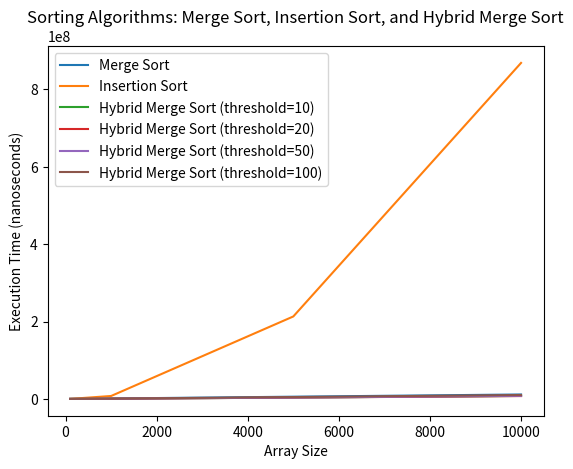

Source code (Python):
import random
import time
import matplotlib.pyplot as plt
import pandas as pd  # For creating and displaying the table

# Insertion Sort Implementation
def insertion_sort(A):
    for j in range(1, len(A)):
        key = A[j]
        i = j - 1
        while i >= 0 and A[i] > key:
            A[i + 1] = A[i]
            i -= 1
        A[i + 1] = key

# Merge Sort Implementation
def merge_sort(arr, temp, p, r):
    if p < r:
        q = (p + r) // 2
        merge_sort(arr, temp, p, q)
        merge_sort(arr, temp, q + 1, r)
        merge(arr, temp, p, q, r)

def merge(arr, temp, p, q, r):
    i = p
    j = q + 1

    for k in range(p, r + 1):
        temp[k] = arr[k]

    for k in range(p, r + 1):
        if i > q:
            arr[k] = temp[j]
            j += 1
        elif j > r:
            arr[k] = temp[i]
            i += 1
        elif temp[j] < temp[i]:
            arr[k] = temp[j]
            j += 1
        else:
            arr[k] = temp[i]
            i += 1

# Hybrid Merge Sort
def hybrid_merge_sort(arr, temp, p, r, threshold):
    if r - p + 1 <= threshold:
        insertion_sort(arr[p:r + 1])
    else:
        if p < r:
            q = (p + r) // 2
            hybrid_merge_sort(arr, temp, p, q, threshold)
            hybrid_merge_sort(arr, temp, q + 1, r, threshold)
            merge(arr, temp, p, q, r)

# Helper function to generate random arrays
def generate_array(n):
    return [random.randint(1, 10000) for _ in range(n)]

# Test Merge Sort and record time in nanoseconds
def test_merge_sort():
    array_lengths = [100, 1000, 5000, 10000]
    merge_times = []

    for n in array_lengths:
        arr = generate_array(n)
        temp = [0] * n
        start_time = time.time_ns()  # Measure time in nanoseconds
        merge_sort(arr, temp, 0, n - 1)
        end_time = time.time_ns()
        merge_times.append(end_time - start_time)
        print(f"Array size: {n}, Time taken by Merge Sort: {end_time - start_time} nanoseconds")

    return merge_times

# Test Insertion Sort and record time in nanoseconds
def test_insertion_sort():
    array_lengths = [100, 1000, 5000, 10000]
    insertion_times = []

    for n in array_lengths:
        arr = generate_array(n)
        start_time = time.time_ns()  # Measure time in nanoseconds
        insertion_sort(arr)
        end_time = time.time_ns()
        insertion_times.append(end_time - start_time)
        print(f"Array size: {n}, Time taken by Insertion Sort: {end_time - start_time} nanoseconds")

    return insertion_times

# Test Hybrid Merge Sort and record time in nanoseconds
def test_hybrid_merge_sort():
    array_lengths = [100, 1000, 5000, 10000]
    thresholds = [10, 20, 50, 100]  # Different cutoff values
    hybrid_times = {t: [] for t in thresholds}

    for threshold in thresholds:
        print(f"\nTesting hybrid merge sort with threshold {threshold}:")
        for n in array_lengths:
            arr = generate_array(n)
            temp = [0] * n
            start_time = time.time_ns()  # Measure time in nanoseconds
            hybrid_merge_sort(arr, temp, 0, n - 1, threshold)
            end_time = time.time_ns()
            hybrid_times[threshold].append(end_time - start_time)
            print(f"Array size: {n}, Time taken by Hybrid Merge Sort with threshold {threshold}: {end_time - start_time} nanoseconds")

    return hybrid_times

# Plotting function to visualize the results
def plot_results(merge_times, insertion_times, hybrid_times):
    array_lengths = [100, 1000, 5000, 10000]

    # Plot Merge Sort vs Insertion Sort
    plt.plot(array_lengths, merge_times, label='Merge Sort')
    plt.plot(array_lengths, insertion_times, label='Insertion Sort')
    
    for threshold, times in hybrid_times.items():
        plt.plot(array_lengths, times, label=f'Hybrid Merge Sort (threshold={threshold})')

    plt.xlabel('Array Size')
    plt.ylabel('Execution Time (nanoseconds)')
    plt.title('Sorting Algorithms: Merge Sort, Insertion Sort, and Hybrid Merge Sort')
    plt.legend()
    plt.show()

# Function to create and display a table of results
def display_table(merge_times, insertion_times, hybrid_times):
    array_lengths = [100, 1000, 5000, 10000]
    thresholds = [10, 20, 50, 100]

    # Create a DataFrame to store the results
    data = {
        'Array Size': array_lengths,
        'Merge Sort (ns)': merge_times,
        'Insertion Sort (ns)': insertion_times,
    }

    for threshold in thresholds:
        data[f'Hybrid Merge Sort (threshold={threshold}) (ns)'] = hybrid_times[threshold]

    df = pd.DataFrame(data)
    
    # Display the table
    print(df.to_string(index=False))  # Print the table without the index
    return df

# Run and collect timing data
merge_times = test_merge_sort()
insertion_times = test_insertion_sort()
hybrid_times = test_hybrid_merge_sort()

# Plot the results
plot_results(merge_times, insertion_times, hybrid_times)

# Display the table
table_df = display_table(merge_times, insertion_times, hybrid_times)
